Run: headless pygame with SDL's dummy video driver; simulated clock (each Clock.tick advances the game by its frame time, no real sleeping); random seed 0; keys injected as events and as key.get_pressed() state; no mouse input.
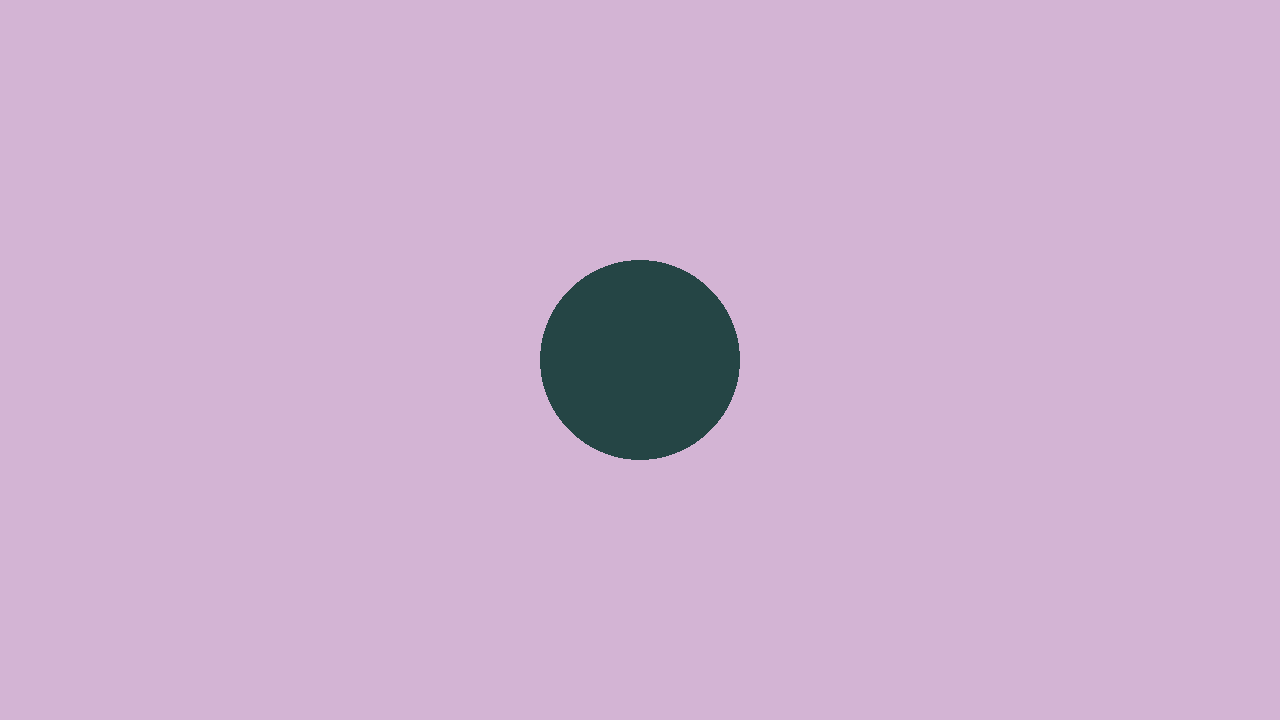
Frame 1 of 4 · flips 1–60 · no input
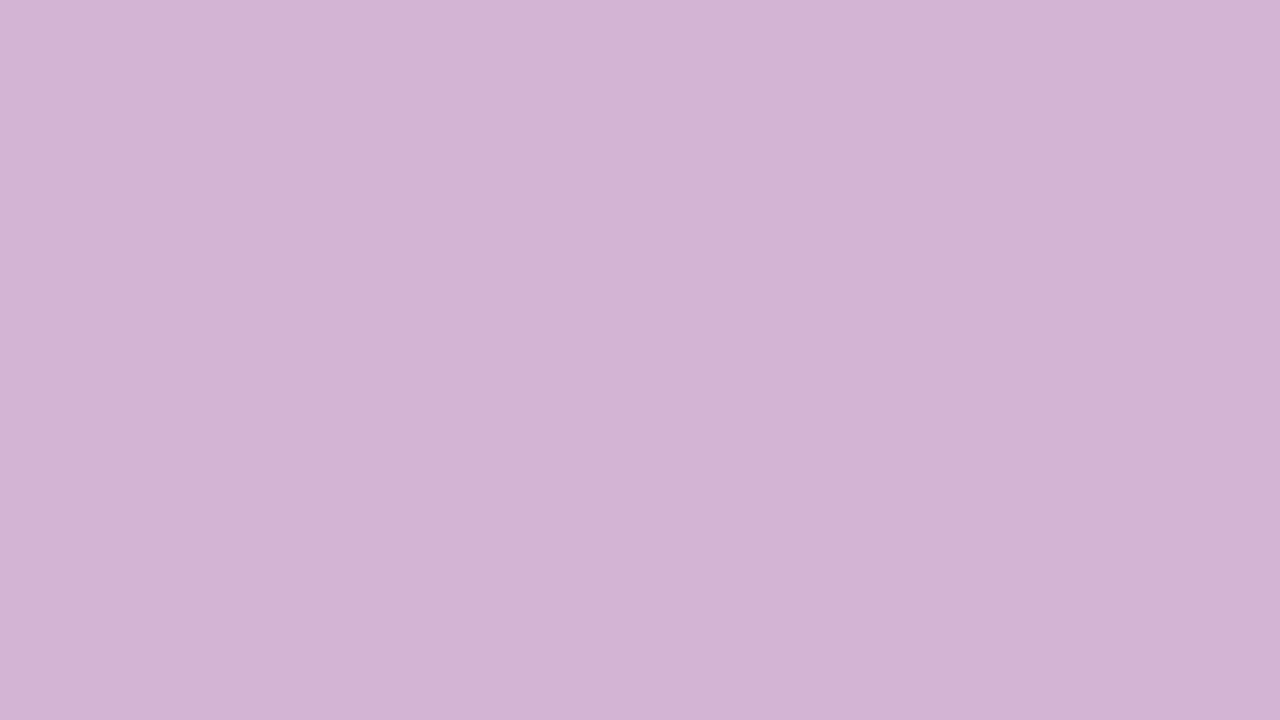
Frame 2 of 4 · flips 61–180 · tapped SPACE, RETURN · held RIGHT (→), D
Frame 3 of 4 · flips 181–300 · held DOWN (↓), S · screen unchanged from frame 2, image omitted
Frame 4 of 4 · flips 301–420 · held LEFT (←), A, UP (↑), W · screen same as frame 1, image omitted

The pygame program that drew these frames:

import pygame






    




def main():
    x_coord = 640
    y_coord = 360

    # pygame setup
    pygame.init()
    screen = pygame.display.set_mode((1280, 720))
    clock = pygame.time.Clock()
    running = True

    while running:
        # poll for events
        # pygame.QUIT event means the user clicked X to close your window
        for event in pygame.event.get():
            if event.type == pygame.QUIT:
                running = False
        
        keys_pressed = pygame.key.get_pressed()

        if keys_pressed[pygame.K_w]:
            print("w")
            y_coord -= 10
        if keys_pressed[pygame.K_a]:
            print("a")
            x_coord -= 10

        if keys_pressed[pygame.K_s]:
            print("s")
            y_coord += 10

        if keys_pressed[pygame.K_d]:
            print("d")
            x_coord += 10

        print(f"x: {x_coord}")
        print(f"y: {y_coord}")

        # fill the screen with a color to wipe away anything from last frame
        screen.fill("#d3b4d4")

        # RENDER YOUR GAME HERE
        
        pygame.draw.circle(screen, "#254545", (x_coord, y_coord), 100, 0)

                

        
        # flip() the display to put your work on screen
        pygame.display.flip()

        clock.tick(60)  # limits FPS to 60

    pygame.quit()




if __name__ == "__main__":

    main()
